Run: headless pygame with SDL's dummy video driver; simulated clock (each Clock.tick advances the game by its frame time, no real sleeping); random seed 0; keys injected as events and as key.get_pressed() state; no mouse input; restart key C tapped at the start of phases 3 and 4.
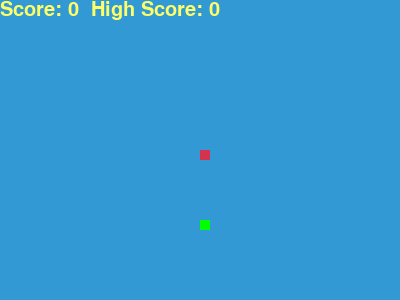
Frame 1 of 4 · flips 1–60 · no input
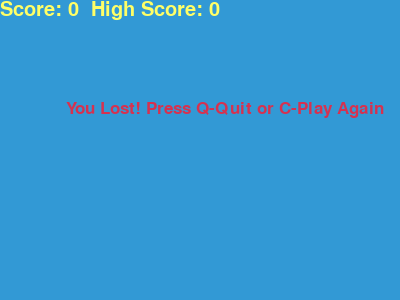
Frame 2 of 4 · flips 61–180 · tapped SPACE, RETURN · held RIGHT (→), D
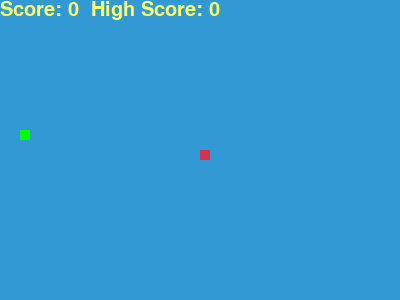
Frame 3 of 4 · flips 181–300 · tapped C · held DOWN (↓), S
Frame 4 of 4 · flips 301–420 · tapped C · held LEFT (←), A, UP (↑), W · screen same as frame 2, image omitted

The pygame program that drew these frames:

import pygame
import random

# Initialize Pygame
pygame.init()

# Define colors
white = (255, 255, 255)
yellow = (255, 255, 102)
black = (0, 0, 0)
red = (213, 50, 80)
green = (0, 255, 0)
blue = (50, 153, 213)

# Display dimensions
dis_width = 400
dis_height = 300

# Initialize display
dis = pygame.display.set_mode((dis_width, dis_height))
pygame.display.set_caption('Snake Game Enhanced')

clock = pygame.time.Clock()
snake_block = 10
snake_speed = 15

font_style = pygame.font.SysFont("bahnschrift", 25)
score_font = pygame.font.SysFont("comicsansms", 30)

# Track high score
high_score = 0


def Your_score(score, high_score):
    value = score_font.render(f"Score: {score}  High Score: {high_score}", True, yellow)
    dis.blit(value, [0, 0])


def our_snake(snake_block, snake_list):
    for i, x in enumerate(snake_list):
        if i == len(snake_list) - 1:
            pygame.draw.rect(dis, red, [x[0], x[1], snake_block, snake_block])  # Head
        else:
            pygame.draw.rect(dis, black, [x[0], x[1], snake_block, snake_block])


def message(msg, color):
    mesg = font_style.render(msg, True, color)
    dis.blit(mesg, [dis_width / 6, dis_height / 3])


def spawn_food(snake_List):
    while True:
        foodx = round(random.randrange(0, dis_width - snake_block) / 10.0) * 10.0
        foody = round(random.randrange(0, dis_height - snake_block) / 10.0) * 10.0
        if [foodx, foody] not in snake_List:
            return foodx, foody


def gameLoop():
    global high_score

    game_over = False
    game_close = False
    paused = False

    x1 = dis_width / 2
    y1 = dis_height / 2

    x1_change = 0
    y1_change = 0

    snake_List = []
    Length_of_snake = 1

    foodx, foody = spawn_food(snake_List)

    snake_speed_local = snake_speed

    while not game_over:

        while game_close:
            dis.fill(blue)
            message("You Lost! Press Q-Quit or C-Play Again", red)
            Your_score(Length_of_snake - 1, high_score)
            pygame.display.update()

            for event in pygame.event.get():
                if event.type == pygame.KEYDOWN:
                    if event.key == pygame.K_q:
                        game_over = True
                        game_close = False
                    if event.key == pygame.K_c:
                        gameLoop()
                        return  # Exit the current function call

        for event in pygame.event.get():
            if event.type == pygame.QUIT:
                game_over = True
            if event.type == pygame.KEYDOWN:
                if event.key == pygame.K_LEFT and x1_change == 0:
                    x1_change = -snake_block
                    y1_change = 0
                elif event.key == pygame.K_RIGHT and x1_change == 0:
                    x1_change = snake_block
                    y1_change = 0
                elif event.key == pygame.K_UP and y1_change == 0:
                    y1_change = -snake_block
                    x1_change = 0
                elif event.key == pygame.K_DOWN and y1_change == 0:
                    y1_change = snake_block
                    x1_change = 0
                elif event.key == pygame.K_p:  # Pause toggle
                    paused = not paused

        if paused:
            dis.fill(blue)
            message("Paused - Press P to Resume", yellow)
            Your_score(Length_of_snake - 1, high_score)
            pygame.display.update()
            continue

        if x1 >= dis_width or x1 < 0 or y1 >= dis_height or y1 < 0:
            game_close = True

        x1 += x1_change
        y1 += y1_change
        dis.fill(blue)
        pygame.draw.rect(dis, green, [foodx, foody, snake_block, snake_block])
        snake_Head = [x1, y1]
        snake_List.append(snake_Head)
        if len(snake_List) > Length_of_snake:
            del snake_List[0]

        for x in snake_List[:-1]:
            if x == snake_Head:
                game_close = True

        our_snake(snake_block, snake_List)

        # Update high score
        score_now = Length_of_snake - 1
        if score_now > high_score:
            high_score = score_now

        Your_score(score_now, high_score)
        pygame.display.update()

        if x1 == foodx and y1 == foody:
            foodx, foody = spawn_food(snake_List)
            Length_of_snake += 1
            snake_speed_local += 1  # speed increase

        clock.tick(snake_speed_local)

    pygame.quit()
    quit()


gameLoop()
